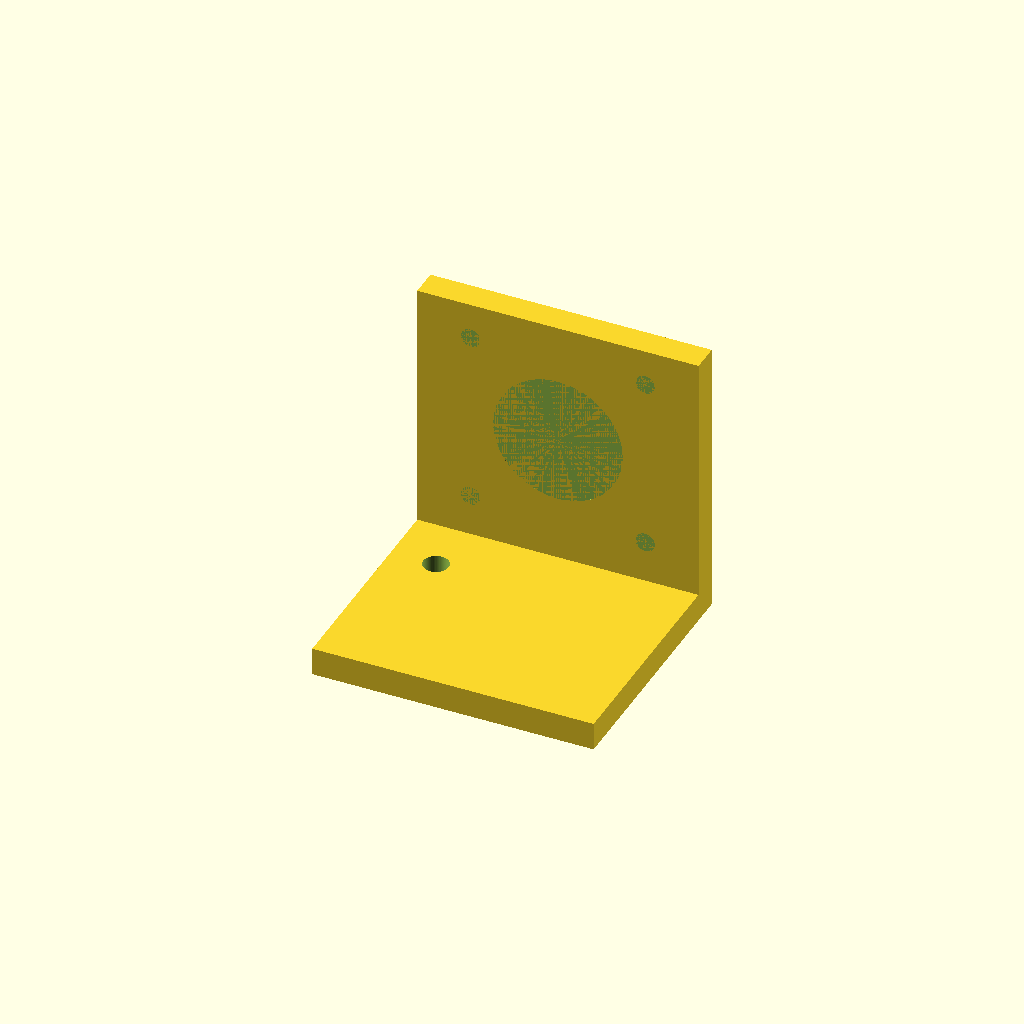
Cell 1: rendered with the file's own defaults.
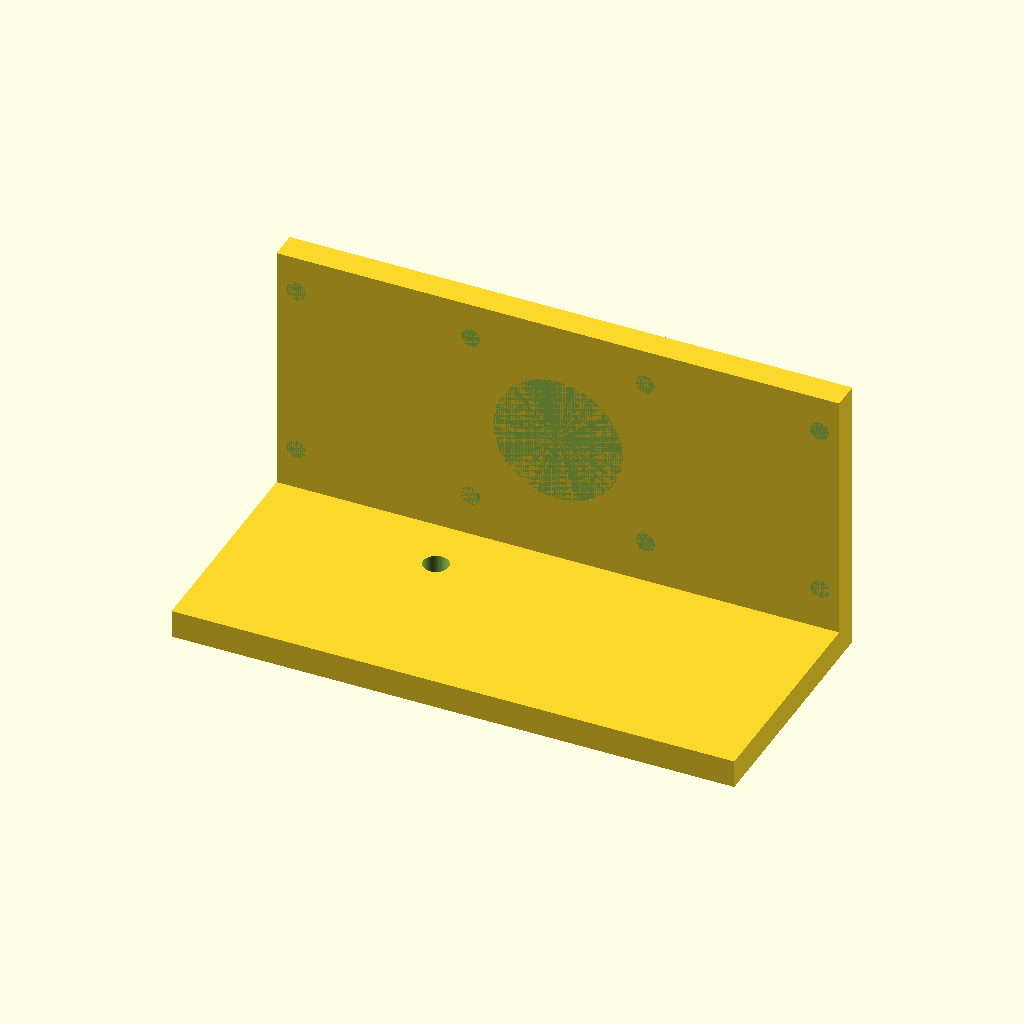
Cell 2: plate_x = 50 (everything else at default).
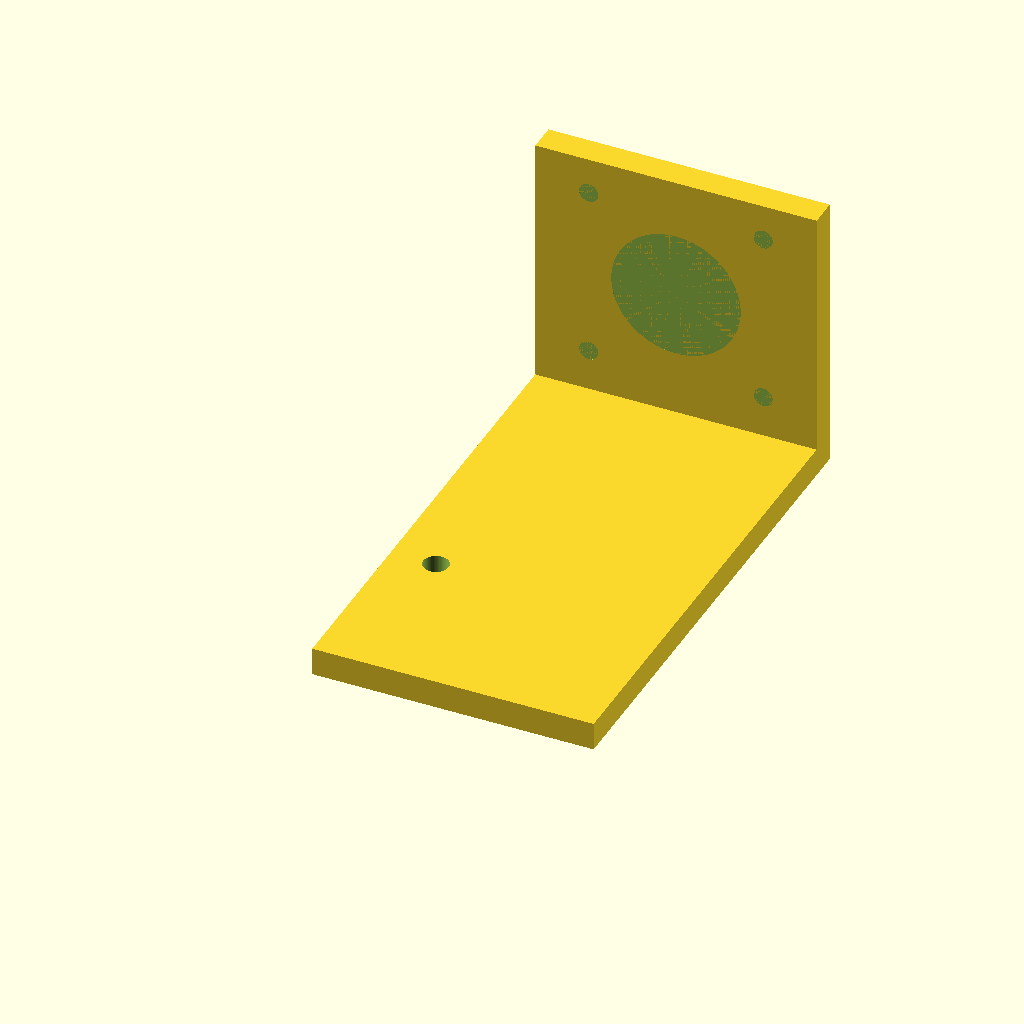
Cell 3: plate_y = 90 (everything else at default).
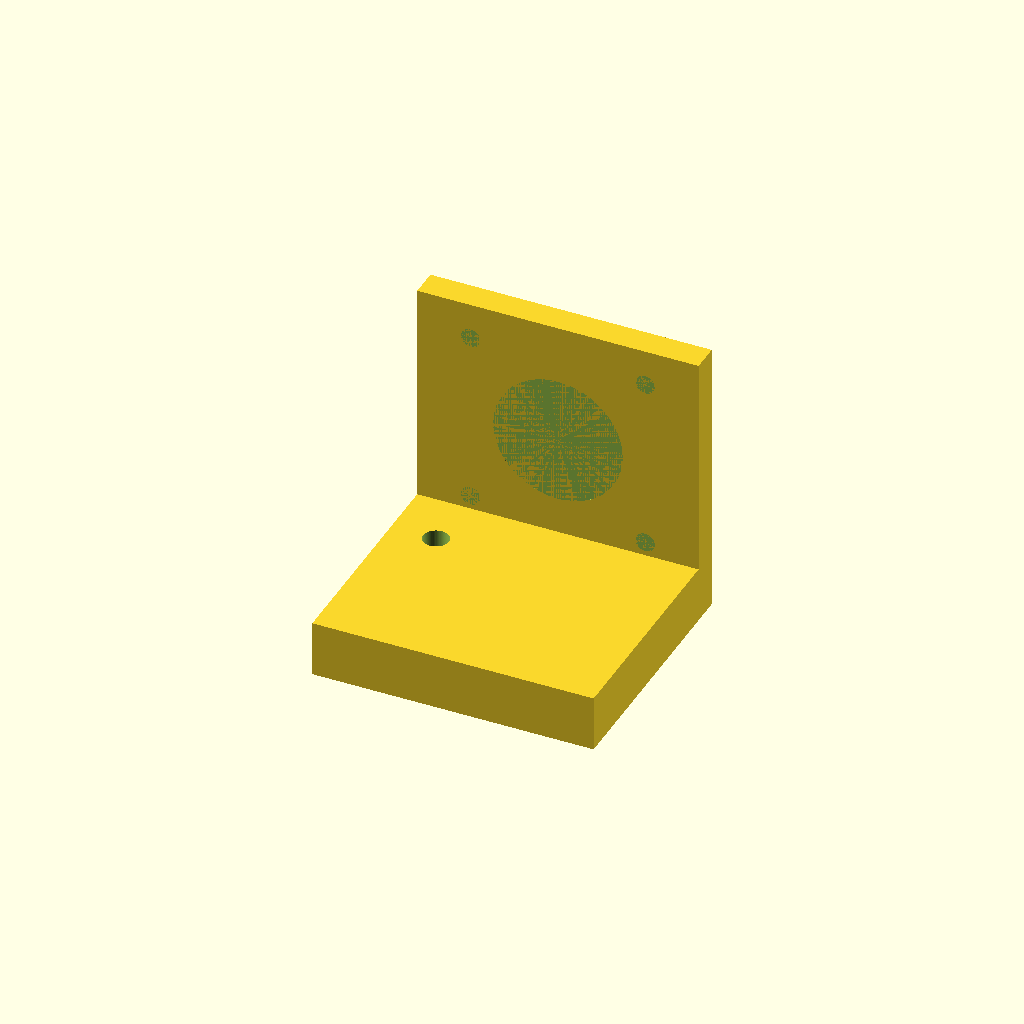
Cell 4: the same model with plate_t = 10.
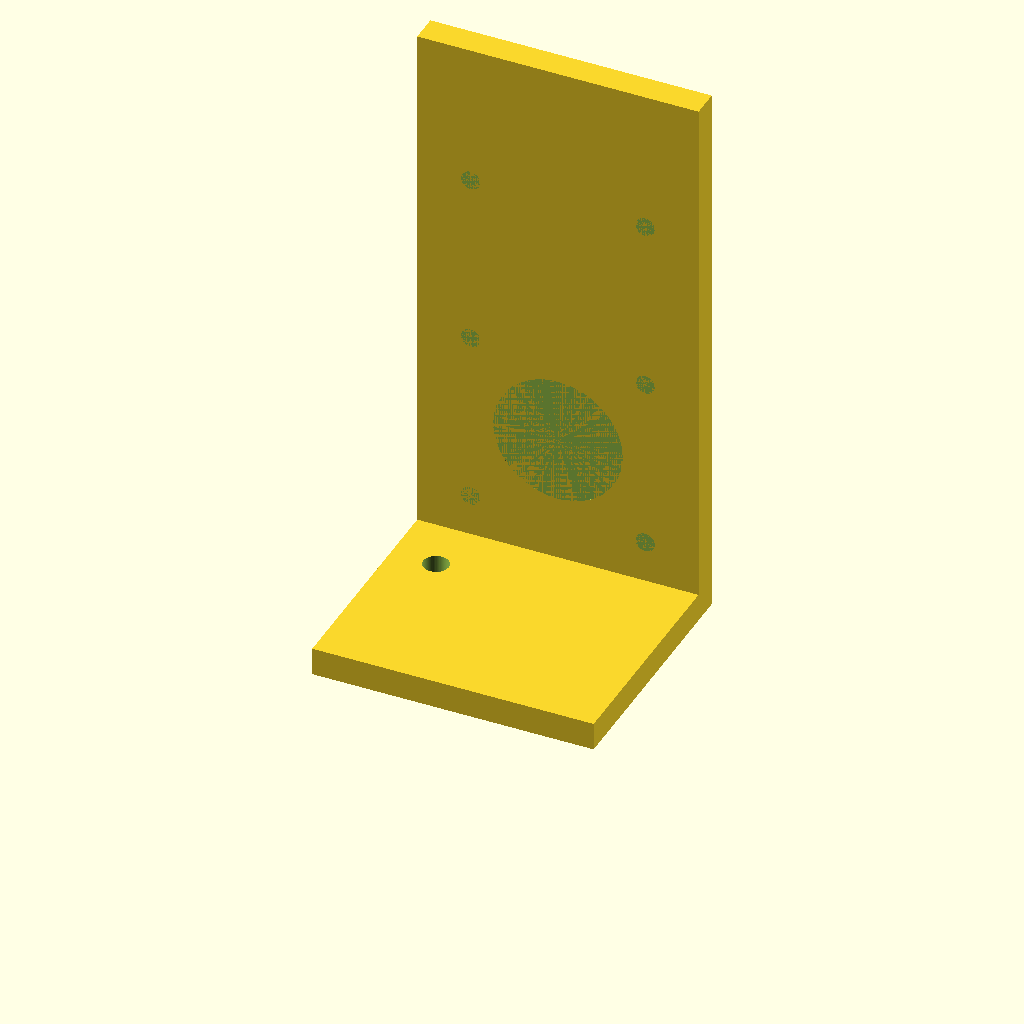
Cell 5: motor_h = 100 (everything else at default).
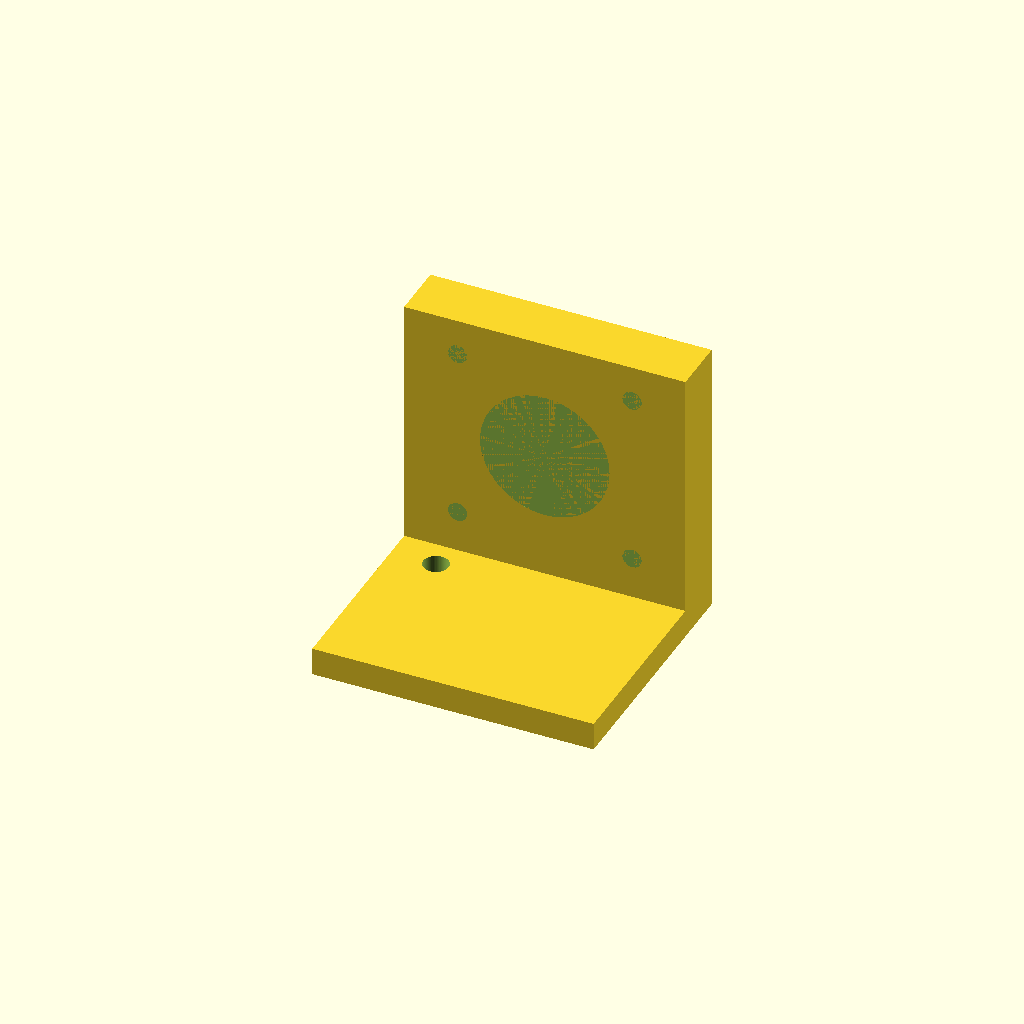
Cell 6: motor_w = 10 (everything else at default).
All cells are drawn from one camera (rotation 55°, 0°, 25°, orthographic, colour scheme Cornfield), so only the parameter changes between them.
Source of the model, bench/results/gpu-v9s1-h0-g13/code/scadcoder-v9s1/nema17_motor_bracket_s4_a1.scad:
// L-shaped mounting bracket for NEMA 17 stepper motor
// Print orientation: base plate on bed (z = 0), motor plate builds upward (+Z)

// ---------------- Parameters ----------------
plate_x       = 25;    // base plate half-width (X)
plate_y       = 45;    // base plate length (Y)
plate_t       = 5;     // base plate thickness (Z)

motor_h       = 50;    // motor plate height (Z)
motor_w       = 5;     // motor plate thickness (Y)

boss_d        = 23;    // motor boss hole diameter
boss_x        = 0;     // boss hole centre X
boss_z        = 28;    // boss hole centre Z

screw_d       = 3.4;   // M3 screw hole diameter
screw_pattern = 31;    // square pitch of screw holes
screw_count   = 4;     // number of screw holes

gusset_t      = 5;     // gusset thickness (X)
gusset_leg    = 20;    // right-triangle leg length (Y and Z)
gusset_x      = [-25, -20, 20, 25]; // gusset X positions (flush edges)

eps           = 0.5;   // cutter overshoot past faces
$fn           = 96;    // curve resolution

// ---------------- Model ----------------
difference() {
    union() {
        // Base plate
        translate([-plate_x, 0, 0])
            cube([plate_x * 2, plate_y, plate_t]);

        // Vertical motor plate
        translate([-plate_x, plate_y - motor_w, 0])
            cube([plate_x * 2, motor_w, motor_h]);
    }

    // Base plate through-holes (M4)
    for (h = [plate_t + eps, motor_h - eps])
        translate([-17, 30, 0])
            cylinder(d = 4.5, h = h, $fn = 64);

    // Motor boss hole (along Y) and screw holes (square pattern)
    translate([boss_x, plate_y - motor_w, boss_z])
        rotate([90, 0, 0]) {
            cylinder(d = boss_d, h = motor_w + 2 * eps, $fn = 96);
            for (i = [0 : screw_count - 1])
                for (j = [0 : screw_count - 1])
                    translate([(i - (screw_count - 1) / 2) * screw_pattern,
                               (j - (screw_count - 1) / 2) * screw_pattern,
                               0])
                        cylinder(d = screw_d, h = motor_w + 2 * eps, $fn = 64);
        }

    // Triangular gussets, flush with left and right edges
    for (gx = gusset_x)
        translate([gx, plate_y - gusset_leg, gusset_leg])
            rotate([90, 0, 0])
                linear_extrude(height = gusset_t)
                    polygon(points = [
                        [0, 0],
                        [gusset_leg, 0],
                        [0, gusset_leg]
                    ]);
}
Parameter table extracted from the source (name, type, default, range or options):
plate_x: number, default 25
plate_y: number, default 45
plate_t: number, default 5
motor_h: number, default 50
motor_w: number, default 5
boss_d: number, default 23
boss_x: number, default 0
boss_z: number, default 28
screw_d: number, default 3.4
screw_pattern: number, default 31
screw_count: number, default 4
gusset_t: number, default 5
gusset_leg: number, default 20
gusset_x: vector, default [-25, -20, 20, 25]
eps: number, default 0.5
